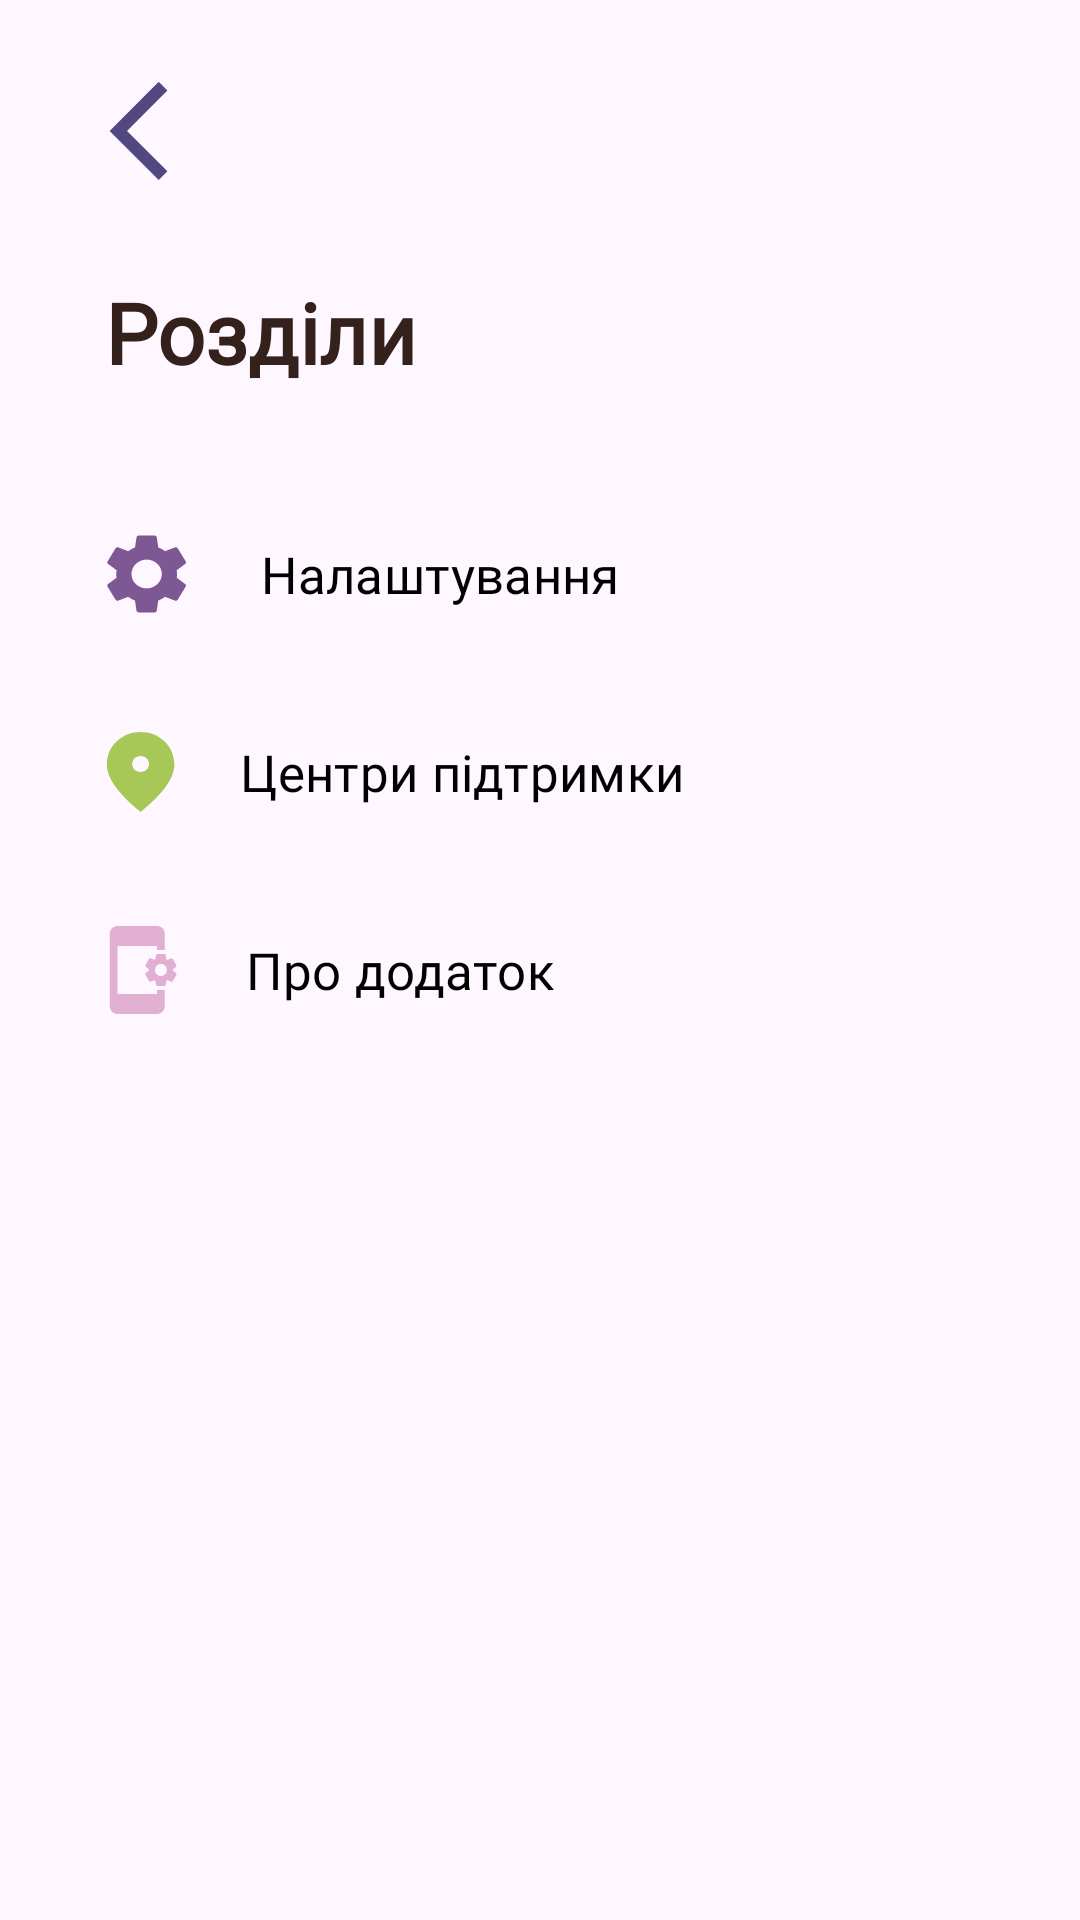

Here is an Android app screen rendered from its layout file. Give the layout XML and the strings, colors and styles it references.
<!-- AndroidManifest.xml: application theme Base.Theme.TechGirls -->
<!-- res/layout/dep_page.xml -->
<?xml version="1.0" encoding="utf-8"?>
<LinearLayout xmlns:android="http://schemas.android.com/apk/res/android"
    android:layout_width="match_parent"
    android:layout_height="match_parent"
    xmlns:app="http://schemas.android.com/apk/res-auto"
    xmlns:tools="http://schemas.android.com/tools"
    android:orientation="vertical">

    <ImageView
        android:id="@+id/back_button"
        android:layout_width="wrap_content"
        android:layout_height="wrap_content"
        android:layout_marginStart="30dp"
        android:layout_marginTop="24dp"
        android:clickable="true"
        android:contentDescription="@string/backOnMainPage_button"
        android:elevation="4dp"
        android:focusable="true"
        app:srcCompat="@drawable/arrow_back_baseline"
        tools:ignore="TouchTargetSizeCheck" />

    <TextView
        android:id="@+id/textView7"
        android:layout_width="match_parent"
        android:layout_height="wrap_content"
        android:layout_marginStart="35dp"
        android:layout_marginTop="32dp"
        android:layout_marginBottom="20dp"
        android:fontFamily="@font/ubuntu_medium"
        android:text="@string/Sections"
        android:textColor="@color/bistre"
        android:textSize="28sp"
        android:textStyle="bold" />
    <Button
        android:id="@+id/settingsDep_button"
        style="@style/Widget.Material3.Button.TextButton"
        android:layout_width="match_parent"
        android:layout_height="wrap_content"
        android:text="@string/action_settings"
        android:layout_marginStart="20dp"
        android:layout_marginTop="18dp"
        android:drawableLeft="@drawable/settings_icon"
        android:paddingStart="12dp"
        android:paddingEnd="8dp"
        android:textSize="17sp"
        android:textColor="@color/black"
        android:drawablePadding="10dp"
        android:gravity="center_vertical"
        tools:ignore="RtlHardcoded" />
    <Button
        android:id="@+id/helpCenter_button"
        style="@style/Widget.Material3.Button.TextButton"
        android:layout_width="match_parent"
        android:layout_height="wrap_content"
        android:text="@string/helpCenter_name"
        android:layout_marginStart="20dp"
        android:layout_marginTop="18dp"
        android:drawableLeft="@drawable/baseline_fmd_good_24"
        android:paddingStart="10dp"
        android:paddingEnd="8dp"
        android:textSize="17sp"
        android:textColor="@color/black"
        android:drawablePadding="5dp"
        android:gravity="center_vertical"
        tools:ignore="RtlHardcoded" />
    <Button
        android:id="@+id/aboutApp_button"
        style="@style/Widget.Material3.Button.TextButton"
        android:layout_width="match_parent"
        android:layout_height="wrap_content"
        android:text="@string/aboutApp_text"
        android:layout_marginStart="20dp"
        android:layout_marginTop="18dp"
        android:drawableLeft="@drawable/baseline_app_settings_alt_24"
        android:paddingStart="10dp"
        android:paddingEnd="8dp"
        android:textSize="17sp"
        android:textColor="@color/black"
        android:drawablePadding="10dp"
        android:gravity="center_vertical"
        tools:ignore="RtlHardcoded" />




</LinearLayout>
<!-- resources referenced by this layout -->
<resources>
  <color name="bistre">#34211b</color>
  <color name="black">#FF000000</color>
  <!-- drawable arrow_back_baseline (drawable) -->
  <?xml version="1.0" encoding="utf-8"?>
  <vector xmlns:android="http://schemas.android.com/apk/res/android"
      android:autoMirrored="true"
      android:height="36dp"
      android:viewportHeight="22"
      android:viewportWidth="22"
      android:width="36dp">
      <path
          android:fillColor="#514881"
          android:pathData="M15.77,3.77l-1.77,-1.77l-10,10l10,10l1.77,-1.77l-8.23,-8.23z"/>
  
  </vector>
  <!-- drawable baseline_fmd_good_24 (drawable) -->
  <vector
      xmlns:android="http://schemas.android.com/apk/res/android"
  
      android:tint="#A7C857"
      android:height="32dp"
      android:viewportHeight="24"
      android:viewportWidth="32"
      android:width="45dp">
        
      <path android:fillColor="@android:color/white" android:pathData="M12,2c-4.2,0 -8,3.22 -8,8.2c0,3.32 2.67,7.25 8,11.8c5.33,-4.55 8,-8.48 8,-11.8C20,5.22 16.2,2 12,2zM12,12c-1.1,0 -2,-0.9 -2,-2c0,-1.1 0.9,-2 2,-2c1.1,0 2,0.9 2,2C14,11.1 13.1,12 12,12z"/>
      
  </vector>
  <!-- drawable settings_icon (drawable) -->
  <vector
      xmlns:android="http://schemas.android.com/apk/res/android"
      android:tint="#7E5893"
      android:height="32dp"
      android:viewportHeight="24"
      android:viewportWidth="32"
      android:width="45dp">
  
      <path android:fillColor="@android:color/white" android:pathData="M19.14,12.94c0.04,-0.3 0.06,-0.61 0.06,-0.94c0,-0.32 -0.02,-0.64 -0.07,-0.94l2.03,-1.58c0.18,-0.14 0.23,-0.41 0.12,-0.61l-1.92,-3.32c-0.12,-0.22 -0.37,-0.29 -0.59,-0.22l-2.39,0.96c-0.5,-0.38 -1.03,-0.7 -1.62,-0.94L14.4,2.81c-0.04,-0.24 -0.24,-0.41 -0.48,-0.41h-3.84c-0.24,0 -0.43,0.17 -0.47,0.41L9.25,5.35C8.66,5.59 8.12,5.92 7.63,6.29L5.24,5.33c-0.22,-0.08 -0.47,0 -0.59,0.22L2.74,8.87C2.62,9.08 2.66,9.34 2.86,9.48l2.03,1.58C4.84,11.36 4.8,11.69 4.8,12s0.02,0.64 0.07,0.94l-2.03,1.58c-0.18,0.14 -0.23,0.41 -0.12,0.61l1.92,3.32c0.12,0.22 0.37,0.29 0.59,0.22l2.39,-0.96c0.5,0.38 1.03,0.7 1.62,0.94l0.36,2.54c0.05,0.24 0.24,0.41 0.48,0.41h3.84c0.24,0 0.44,-0.17 0.47,-0.41l0.36,-2.54c0.59,-0.24 1.13,-0.56 1.62,-0.94l2.39,0.96c0.22,0.08 0.47,0 0.59,-0.22l1.92,-3.32c0.12,-0.22 0.07,-0.47 -0.12,-0.61L19.14,12.94zM12,15.6c-1.98,0 -3.6,-1.62 -3.6,-3.6s1.62,-3.6 3.6,-3.6s3.6,1.62 3.6,3.6S13.98,15.6 12,15.6z"/>
  
  </vector>
  <string name="Sections">Розділи</string>
  <string name="aboutApp_text">Про додаток</string>
  <string name="action_settings">Налаштування</string>
  <string name="backOnMainPage_button">Повернутись на головну сторінку</string>
  <string name="helpCenter_name">Центри підтримки</string>
  <style name="Base.Theme.TechGirls" parent="Theme.Material3.DayNight.NoActionBar">
          
          
          <item name="android:windowFullscreen">true</item>
          <item name="android:textColorPrimary">@color/bistre</item>
          <item name="textFillColor">@color/bistre</item>
          <item name="colorPrimary">@color/lavender</item>
          <item name="fontFamily">@font/ubuntu</item>
          <item name="colorSecondary">#00FF00</item> 
          <item name="android:popupMenuStyle">@style/popUpBGStyle</item>
      </style>
  <color name="pink2">#E1AFD1</color>
  <color name="lavender">#7469B6</color>
  <style name="popUpBGStyle" parent="Widget.Material3.PopupMenu">
          <item name="android:popupBackground">@drawable/custom_card_bag</item>
      </style>
</resources>
